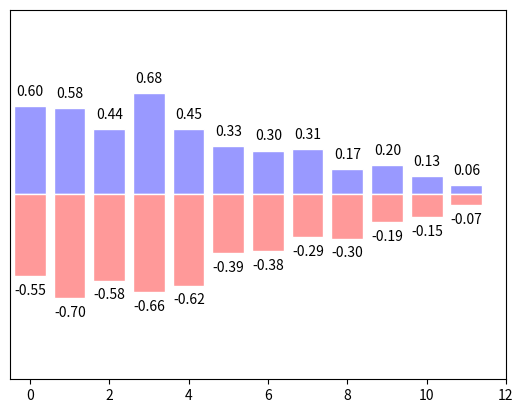

Reproduce this figure in Python.
#导入需要的包
import pandas as pd
import numpy as np
import matplotlib.pyplot as plt

n = 12
X = np.arange(n)
Y1 = (1 - X/float(n)) * np.random.uniform(0.5,1.0,n)
Y2 = (1 - X/float(n)) * np.random.uniform(0.5,1.0,n)
#facecolor:表面的颜色;edgecolor:边框的颜色
plt.bar(X,+Y1,facecolor = '#9999ff',edgecolor = 'white')
plt.bar(X,-Y2,facecolor = '#ff9999',edgecolor = 'white')
#描绘text在图表上
# plt.text(0 + 0.4, 0 + 0.05,"huhu")
for x,y in zip(X,Y1):
    #ha : horizontal alignment
    #va : vertical alignment
    plt.text(x + 0.01,y+0.05,'%.2f'%y,ha = 'center',va='bottom')

for x,y in zip(X,Y2):
    # ha : horizontal alignment
    # va : vertical alignment
    plt.text(x+0.01,-y-0.05,'%.2f'%(-y),ha='center',va='top')

plt.xlim(-.5,n)
plt.yticks([])
plt.ylim(-1.25,1.25)
plt.yticks([])
plt.show()

#plt.bar(x='x_new', height='tip', data=df_bar_1, color='dodgerblue', alpha=0.5, label='Male', width=bar_width)
#plt.bar(x='x_new', height='tip', data=df_bar_2, color='tomato', alpha=0.5, label='Female', width=bar_width)
